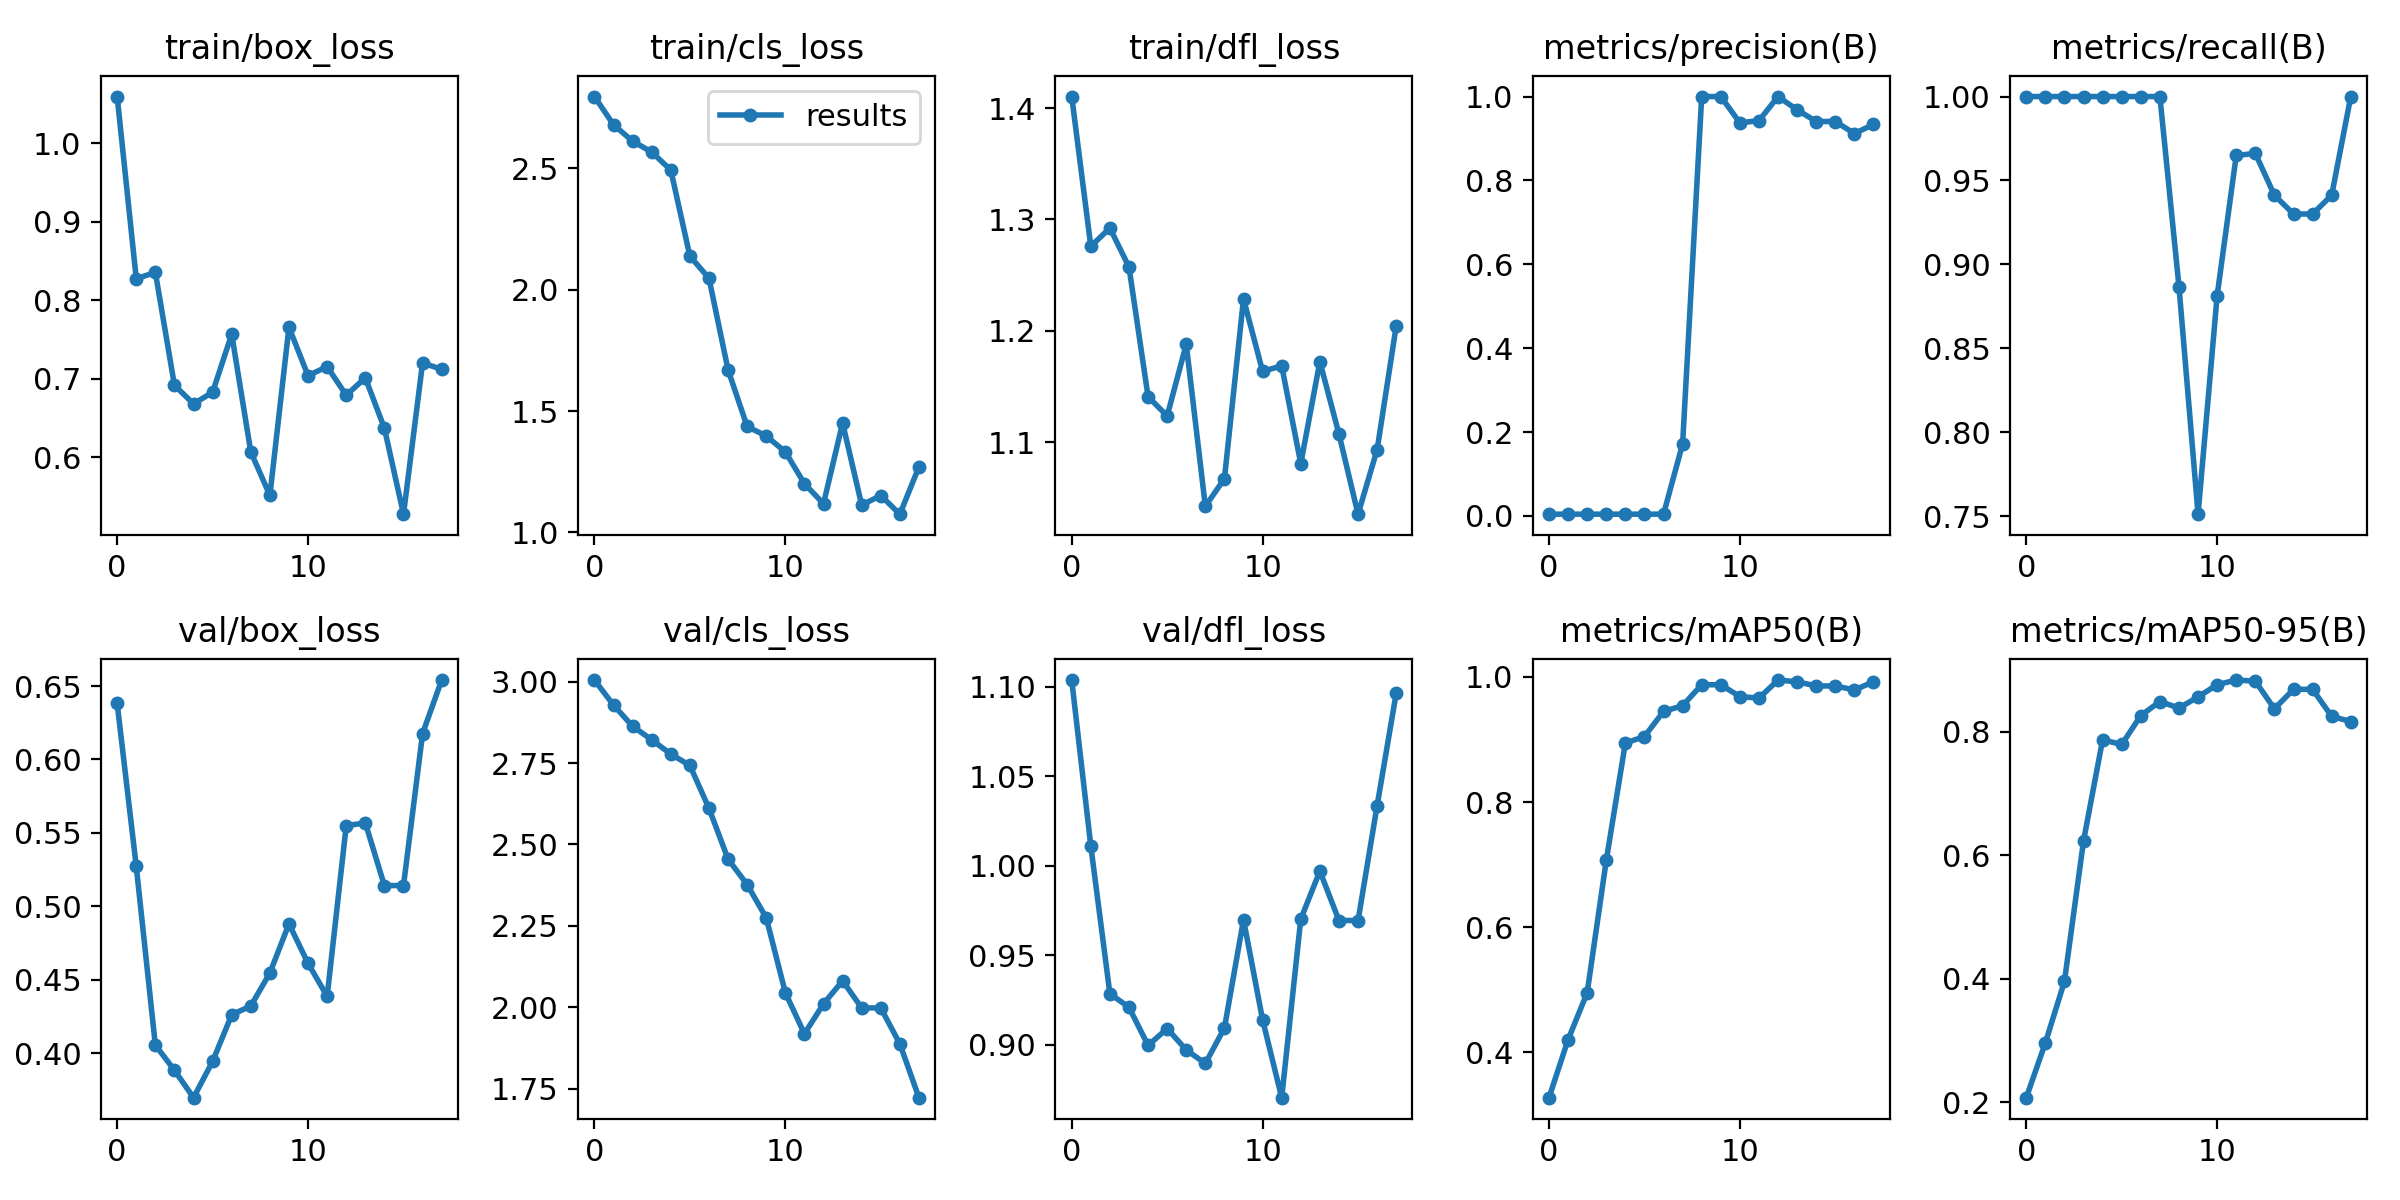

Source data for this figure (header and first rows):
epoch, train/box_loss, train/cls_loss, train/dfl_loss, metrics/precision(B), metrics/recall(B), metrics/mAP50(B), metrics/mAP50-95(B), val/box_loss, val/cls_loss, val/dfl_loss, lr/pg0, lr/pg1, lr/pg2
0, 1.06, 2.796, 1.41, 0.00405, 1, 0.3276, 0.2074, 0.6381, 3.005, 1.104, 0.0973, 0.0003, 0.0003
1, 0.8273, 2.68, 1.276, 0.00405, 1, 0.4203, 0.2962, 0.5272, 2.928, 1.011, 0.09369, 0.0006861, 0.0006861
2, 0.8355, 2.612, 1.292, 0.00405, 1, 0.4953, 0.3959, 0.4056, 2.863, 0.9284, 0.09006, 0.001056, 0.001056
3, 0.6916, 2.567, 1.257, 0.00405, 1, 0.7067, 0.6234, 0.3885, 2.821, 0.9208, 0.08641, 0.001411, 0.001411
4, 0.6679, 2.493, 1.141, 0.00405, 1, 0.8944, 0.7871, 0.3698, 2.778, 0.8995, 0.08275, 0.001749, 0.001749
5, 0.6827, 2.139, 1.123, 0.00405, 1, 0.9047, 0.7794, 0.3945, 2.743, 0.9089, 0.07907, 0.002072, 0.002072
6, 0.7567, 2.047, 1.188, 0.00405, 1, 0.9448, 0.8262, 0.4263, 2.611, 0.897, 0.07538, 0.002379, 0.002379
7, 0.6068, 1.67, 1.042, 0.1716, 1, 0.954, 0.849, 0.4322, 2.455, 0.8894, 0.07167, 0.00267, 0.00267
8, 0.5512, 1.437, 1.067, 1, 0.8868, 0.9875, 0.8385, 0.4547, 2.377, 0.9092, 0.06795, 0.002946, 0.002946
9, 0.7656, 1.397, 1.229, 1, 0.7511, 0.9875, 0.8565, 0.4881, 2.275, 0.9698, 0.0642, 0.003205, 0.003205
10, 0.7038, 1.332, 1.164, 0.9374, 0.8814, 0.9686, 0.8763, 0.4612, 2.045, 0.9138, 0.06045, 0.003449, 0.003449
11, 0.7154, 1.201, 1.169, 0.9425, 0.9649, 0.9661, 0.8838, 0.4388, 1.919, 0.8703, 0.05668, 0.003676, 0.003676
12, 0.6789, 1.118, 1.081, 1, 0.9661, 0.995, 0.882, 0.555, 2.011, 0.9701, 0.05289, 0.003888, 0.003888
13, 0.7011, 1.451, 1.172, 0.9683, 0.9412, 0.9922, 0.8372, 0.5568, 2.081, 0.997, 0.04908, 0.004084, 0.004084
14, 0.6368, 1.113, 1.107, 0.9405, 0.93, 0.9856, 0.8688, 0.5142, 1.998, 0.9693, 0.04526, 0.004265, 0.004265
15, 0.5273, 1.152, 1.035, 0.9405, 0.93, 0.9856, 0.8688, 0.5142, 1.998, 0.9693, 0.04143, 0.004429, 0.004429
16, 0.7202, 1.075, 1.093, 0.9117, 0.9412, 0.9791, 0.825, 0.6177, 1.888, 1.034, 0.03758, 0.004577, 0.004577
17, 0.7118, 1.27, 1.204, 0.9337, 1, 0.9922, 0.8166, 0.6541, 1.723, 1.097, 0.03371, 0.00471, 0.00471
